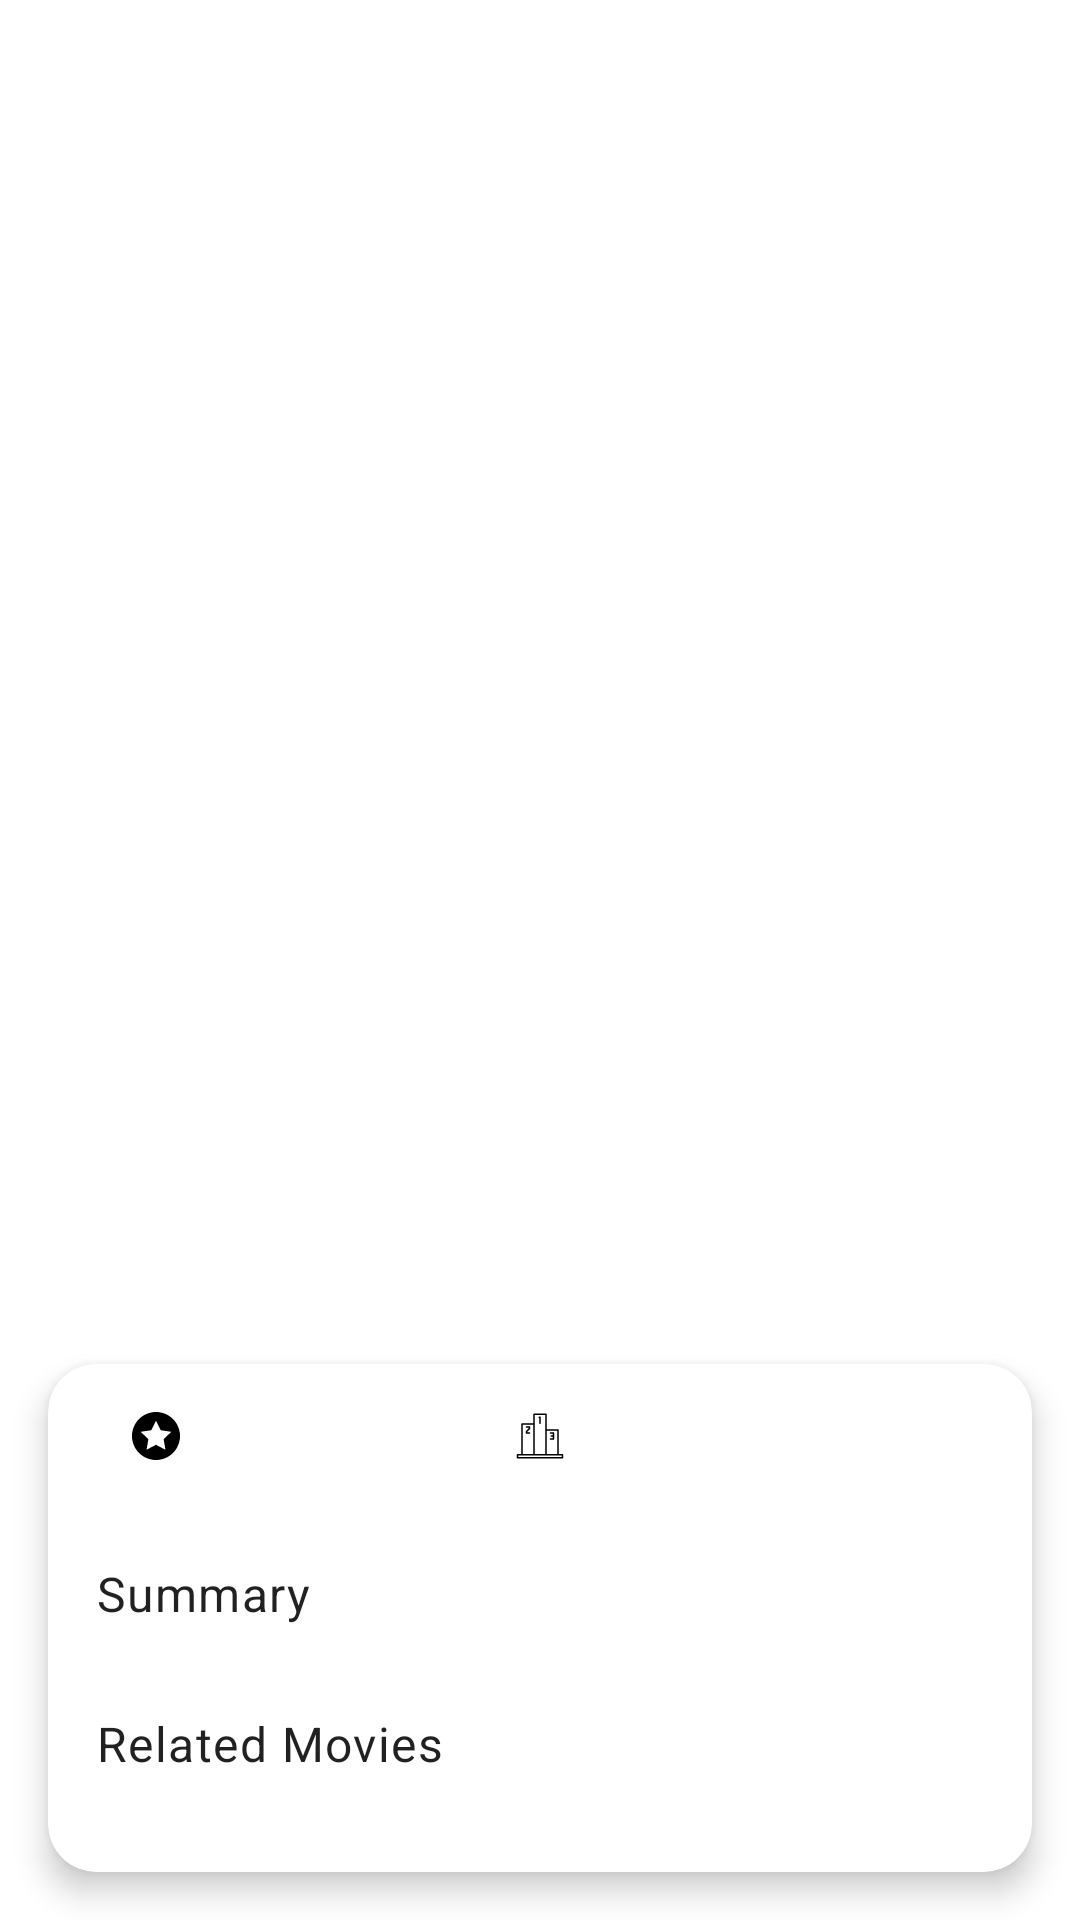

The Android layout XML behind this screen, and the referenced resources:
<!-- AndroidManifest.xml: application theme Theme.TheMovieDB -->
<!-- res/layout/fragment_movie_details.xml -->
<?xml version="1.0" encoding="utf-8"?>
<androidx.constraintlayout.widget.ConstraintLayout xmlns:android="http://schemas.android.com/apk/res/android"
    xmlns:app="http://schemas.android.com/apk/res-auto"
    xmlns:tools="http://schemas.android.com/tools"
    android:id="@+id/detail_root"
    android:layout_width="match_parent"
    android:layout_height="match_parent">

  <include
      android:id="@+id/progress_bar"
      layout="@layout/layout_loader"
      android:layout_width="0dp"
      android:layout_height="0dp"
      android:visibility="gone"
      app:layout_constraintBottom_toBottomOf="parent"
      app:layout_constraintLeft_toLeftOf="parent"
      app:layout_constraintRight_toRightOf="parent"
      app:layout_constraintTop_toTopOf="parent" />

  <androidx.appcompat.widget.AppCompatImageView
      android:id="@+id/movie_poster"
      android:layout_width="0dp"
      android:layout_height="0dp"
      android:scaleType="fitXY"
      app:layout_constraintBottom_toBottomOf="parent"
      app:layout_constraintLeft_toLeftOf="parent"
      app:layout_constraintRight_toRightOf="parent"
      app:layout_constraintTop_toTopOf="parent"
      tools:srcCompat="@tools:sample/avatars" />

  <androidx.cardview.widget.CardView
      android:id="@+id/summary_card_view"
      android:layout_width="match_parent"
      android:layout_height="wrap_content"
      android:layout_margin="@dimen/spacing_large"
      app:cardBackgroundColor="@color/white"
      app:cardCornerRadius="@dimen/spacing_large"
      app:cardElevation="@dimen/spacing_small"
      app:layout_constraintBottom_toBottomOf="parent"
      app:layout_constraintHeight_max="300dp"
      app:layout_constraintLeft_toLeftOf="parent"
      app:layout_constraintRight_toRightOf="parent">

    <ScrollView
        android:id="@+id/scroll_view"
        android:layout_width="match_parent"
        android:layout_height="match_parent"
        android:fadeScrollbars="false">

      <androidx.appcompat.widget.LinearLayoutCompat
          android:layout_width="match_parent"
          android:layout_height="wrap_content"
          android:layout_margin="@dimen/spacing_large"
          android:orientation="vertical">

        <androidx.constraintlayout.widget.ConstraintLayout
            android:layout_width="match_parent"
            android:layout_height="wrap_content">

          <com.google.android.material.textview.MaterialTextView
              android:id="@+id/movie_average_vote"
              android:layout_width="wrap_content"
              android:layout_height="wrap_content"
              android:layout_marginStart="@dimen/spacing_normal"
              android:drawableTop="@drawable/ic_star"
              android:gravity="center"
              android:textAppearance="@style/TextAppearance.MaterialComponents.Body1"
              android:textColor="?colorPrimary"
              android:textStyle="bold"
              app:layout_constraintLeft_toLeftOf="parent"
              app:layout_constraintTop_toTopOf="parent"
              tools:text="9.9" />

          <com.google.android.material.textview.MaterialTextView
              android:id="@+id/movie_popularity"
              android:layout_width="wrap_content"
              android:layout_height="wrap_content"
              android:drawableTop="@drawable/ic_rank"
              android:gravity="center"
              android:textAppearance="@style/TextAppearance.MaterialComponents.Body1"
              android:textColor="?colorPrimary"
              android:textStyle="bold"
              app:layout_constraintLeft_toLeftOf="parent"
              app:layout_constraintRight_toRightOf="parent"
              app:layout_constraintTop_toTopOf="parent"
              tools:text="9.9" />

          <com.google.android.material.textview.MaterialTextView
              android:id="@+id/movie_release_date"
              android:layout_width="wrap_content"
              android:layout_height="wrap_content"
              android:layout_marginEnd="@dimen/spacing_large"
              android:drawableTop="@drawable/ic_calendar"
              android:gravity="center"
              android:textAppearance="@style/TextAppearance.MaterialComponents.Body1"
              android:textColor="?colorPrimary"
              android:textStyle="bold"
              app:layout_constraintRight_toRightOf="parent"
              app:layout_constraintTop_toTopOf="parent"
              tools:text="2021" />
        </androidx.constraintlayout.widget.ConstraintLayout>

        <com.google.android.material.textview.MaterialTextView
            android:layout_width="wrap_content"
            android:layout_height="wrap_content"
            android:layout_marginTop="@dimen/spacing_normal"
            android:text="@string/summary_title"
            android:textAppearance="@style/TextAppearance.MaterialComponents.Body1" />

        <com.google.android.material.textview.MaterialTextView
            android:id="@+id/movie_over_view"
            android:layout_width="match_parent"
            android:layout_height="match_parent"
            android:textAppearance="@style/TextAppearance.MaterialComponents.Caption"
            app:layout_constraintLeft_toRightOf="@id/movie_poster"
            app:layout_constraintRight_toRightOf="parent"
            app:layout_constraintTop_toTopOf="@id/movie_poster"
            tools:text="Overview" />

        <com.google.android.material.textview.MaterialTextView
            android:layout_width="wrap_content"
            android:layout_height="wrap_content"
            android:layout_marginTop="@dimen/spacing_normal"
            android:text="@string/related_movie_title"
            android:textAppearance="@style/TextAppearance.MaterialComponents.Body1" />

        <androidx.recyclerview.widget.RecyclerView
            android:id="@+id/related_movie_list_recycler_view"
            android:layout_width="wrap_content"
            android:layout_height="wrap_content"
            android:layout_marginStart="-4dp"
            android:layout_marginBottom="@dimen/spacing_large"
            android:orientation="horizontal"
            app:layoutManager="androidx.recyclerview.widget.LinearLayoutManager"
            tools:listitem="@layout/item_movie_list" />

      </androidx.appcompat.widget.LinearLayoutCompat>
    </ScrollView>
  </androidx.cardview.widget.CardView>
</androidx.constraintlayout.widget.ConstraintLayout>
<!-- res/layout/layout_loader.xml (included above) -->
<?xml version="1.0" encoding="utf-8"?>
<androidx.constraintlayout.widget.ConstraintLayout xmlns:android="http://schemas.android.com/apk/res/android"
    xmlns:app="http://schemas.android.com/apk/res-auto"
    android:layout_width="match_parent"
    android:layout_height="match_parent"
    android:background="@color/cardview_shadow_start_color"
    android:elevation="@dimen/spacing_tiny">

  <ProgressBar
      style="?android:attr/progressBarStyleLarge"
      android:layout_width="wrap_content"
      android:layout_height="wrap_content"
      android:indeterminateTint="?colorPrimary"
      android:visibility="visible"
      app:layout_constraintBottom_toBottomOf="parent"
      app:layout_constraintLeft_toLeftOf="parent"
      app:layout_constraintRight_toRightOf="parent"
      app:layout_constraintTop_toTopOf="parent" />

</androidx.constraintlayout.widget.ConstraintLayout>
<!-- res/layout/item_movie_list.xml (included above) -->
<?xml version="1.0" encoding="utf-8"?>
<com.google.android.material.card.MaterialCardView xmlns:android="http://schemas.android.com/apk/res/android"
    xmlns:app="http://schemas.android.com/apk/res-auto"
    xmlns:tools="http://schemas.android.com/tools"
    android:id="@+id/root"
    style="@style/Widget.MaterialComponents.CardView"
    android:layout_width="wrap_content"
    android:layout_height="@dimen/item_movie_list_height"
    android:layout_margin="@dimen/spacing_tiny"
    app:cardCornerRadius="@dimen/spacing_large"
    app:cardElevation="@dimen/spacing_small"
    app:strokeWidth="0dp">

  <androidx.constraintlayout.widget.ConstraintLayout
      android:layout_width="match_parent"
      android:layout_height="match_parent">

    <androidx.appcompat.widget.AppCompatImageView
        android:id="@+id/movie_poster"
        android:layout_width="0dp"
        android:layout_height="0dp"
        android:scaleType="fitXY"
        app:layout_constraintBottom_toBottomOf="parent"
        app:layout_constraintDimensionRatio="1:1.5"
        app:layout_constraintLeft_toLeftOf="parent"
        app:layout_constraintRight_toRightOf="parent"
        app:layout_constraintTop_toTopOf="parent"
        tools:srcCompat="@tools:sample/avatars" />

    <androidx.appcompat.widget.LinearLayoutCompat
        android:id="@+id/movieTitleLayout"
        android:layout_width="0dp"
        android:layout_height="wrap_content"
        android:background="@android:drawable/screen_background_dark_transparent"
        android:gravity="start|center_vertical"
        android:orientation="vertical"
        android:padding="@dimen/spacing_tiny"
        app:layout_constraintBottom_toBottomOf="parent"
        app:layout_constraintLeft_toLeftOf="parent"
        app:layout_constraintRight_toRightOf="parent">

      <com.google.android.material.textview.MaterialTextView
          android:id="@+id/movieTitle"
          android:layout_width="wrap_content"
          android:layout_height="wrap_content"
          android:ellipsize="end"
          android:gravity="center_vertical"
          android:lines="2"
          android:textAppearance="@style/TextAppearance.MaterialComponents.Caption"
          android:textColor="@android:color/white"
          tools:text="Movie Title" />

      <com.google.android.material.card.MaterialCardView
          style="@style/Widget.MaterialComponents.CardView"
          android:layout_width="wrap_content"
          android:layout_height="wrap_content"
          android:layout_marginTop="@dimen/spacing_tiny"
          app:cardBackgroundColor="@color/yellow_700">

        <androidx.appcompat.widget.LinearLayoutCompat
            android:layout_width="match_parent"
            android:layout_height="match_parent"
            android:paddingHorizontal="@dimen/spacing_small">

          <com.google.android.material.textview.MaterialTextView
              android:id="@+id/movie_average_vote"
              android:layout_width="wrap_content"
              android:layout_height="wrap_content"
              android:paddingVertical="@dimen/spacing_small"
              android:textAppearance="@style/TextAppearance.MaterialComponents.Subtitle2"
              android:textSize="@dimen/font_smaller"
              app:layout_constraintBottom_toTopOf="@+id/movieTitleLayout"
              app:layout_constraintLeft_toLeftOf="parent"
              tools:text="IMDb 9.9" />

          <com.google.android.material.textview.MaterialTextView
              android:id="@+id/movie_average_over_ten_text_view"
              android:layout_width="wrap_content"
              android:layout_height="wrap_content"
              android:text="@string/over_ten_text"
              android:textAppearance="@style/TextAppearance.MaterialComponents.Subtitle2"
              android:textSize="@dimen/font_smallest"
              app:layout_constraintBottom_toTopOf="@+id/movieTitleLayout"
              app:layout_constraintLeft_toLeftOf="parent" />
        </androidx.appcompat.widget.LinearLayoutCompat>
      </com.google.android.material.card.MaterialCardView>


    </androidx.appcompat.widget.LinearLayoutCompat>
  </androidx.constraintlayout.widget.ConstraintLayout>
</com.google.android.material.card.MaterialCardView>
<!-- resources referenced by this layout -->
<resources>
  <color name="white">#FFFFFFFF</color>
  <color name="yellow_700">#FFC200</color>
  <dimen name="font_smaller">8sp</dimen>
  <dimen name="font_smallest">6sp</dimen>
  <dimen name="item_movie_list_height">250dp</dimen>
  <dimen name="spacing_large">16dp</dimen>
  <dimen name="spacing_normal">12dp</dimen>
  <dimen name="spacing_small">6dp</dimen>
  <dimen name="spacing_tiny">4dp</dimen>
  <!-- drawable ic_rank (drawable) -->
  <vector xmlns:android="http://schemas.android.com/apk/res/android"
      android:width="16dp"
      android:height="16dp"
      android:viewportWidth="512"
      android:viewportHeight="512">
    <path
        android:fillColor="#FF000000"
        android:pathData="M496,448H456V192a8,8 0,0 0,-8 -8H328V24a8,8 0,0 0,-8 -8H192a8,8 0,0 0,-8 8v96H64a8,8 0,0 0,-8 8V448H16a8,8 0,0 0,-8 8v32a8,8 0,0 0,8 8H496a8,8 0,0 0,8 -8V456A8,8 0,0 0,496 448ZM328,200H440V448H328ZM200,32H312V448H200ZM72,136H184V448H72ZM488,480H24V464H488Z"/>
    <path
        android:fillColor="#FF000000"
        android:pathData="M248,64v56a8,8 0,0 0,16 0V56a8,8 0,0 0,-8 -8h-8a8,8 0,0 0,0 16Z"/>
    <path
        android:fillColor="#FF000000"
        android:pathData="M368,280a8,8 0,0 0,0 16h32a8,8 0,0 0,8 -8V224a8,8 0,0 0,-8 -8H368a8,8 0,0 0,0 16h24v16H376a8,8 0,0 0,0 16h16v16Z"/>
    <path
        android:fillColor="#FF000000"
        android:pathData="M144,152H112a8,8 0,0 0,0 16h24v4.687l-29.657,29.656A8,8 0,0 0,104 208v16a8,8 0,0 0,8 8h32a8,8 0,0 0,0 -16H120v-4.687l29.657,-29.656A8,8 0,0 0,152 176V160A8,8 0,0 0,144 152Z"/>
  </vector>
  <!-- drawable ic_star (drawable) -->
  <vector android:height="16dp" android:viewportHeight="496.158"
      android:viewportWidth="496.158" android:width="16dp" xmlns:android="http://schemas.android.com/apk/res/android">
      <path android:fillColor="@color/black" android:pathData="M0,248.085C0,111.063 111.069,0.003 248.075,0.003c137.013,0 248.083,111.061 248.083,248.082c0,137.002 -111.07,248.07 -248.083,248.07C111.069,496.155 0,385.087 0,248.085z"/>
      <path android:fillColor="@color/white" android:pathData="M248.071,89.962l48.797,98.819l109.061,15.867l-78.936,76.917l18.633,108.633l-97.555,-51.288l-97.566,51.288l18.638,-108.633l-78.914,-76.917l109.076,-15.867z"/>
  </vector>
  <string name="over_ten_text">/10</string>
  <string name="related_movie_title">Related Movies</string>
  <string name="summary_title">Summary</string>
  <style name="Theme.TheMovieDB" parent="Theme.MaterialComponents.Light">
      
      <item name="colorPrimary">@color/yellow_700</item>
      <item name="colorPrimaryVariant">@color/yellow_700</item>
      <item name="colorOnPrimary">@color/black</item>
      
      <item name="colorSecondary">@color/yellow_500</item>
      <item name="colorSecondaryVariant">@color/yellow_500</item>
      <item name="colorOnSecondary">@color/black</item>
      
      <item name="android:statusBarColor" tools:targetApi="l">?attr/colorPrimaryVariant</item>
      
    </style>
  <color name="black">#FF000000</color>
  <color name="yellow_500">#FFDA66</color>
</resources>
